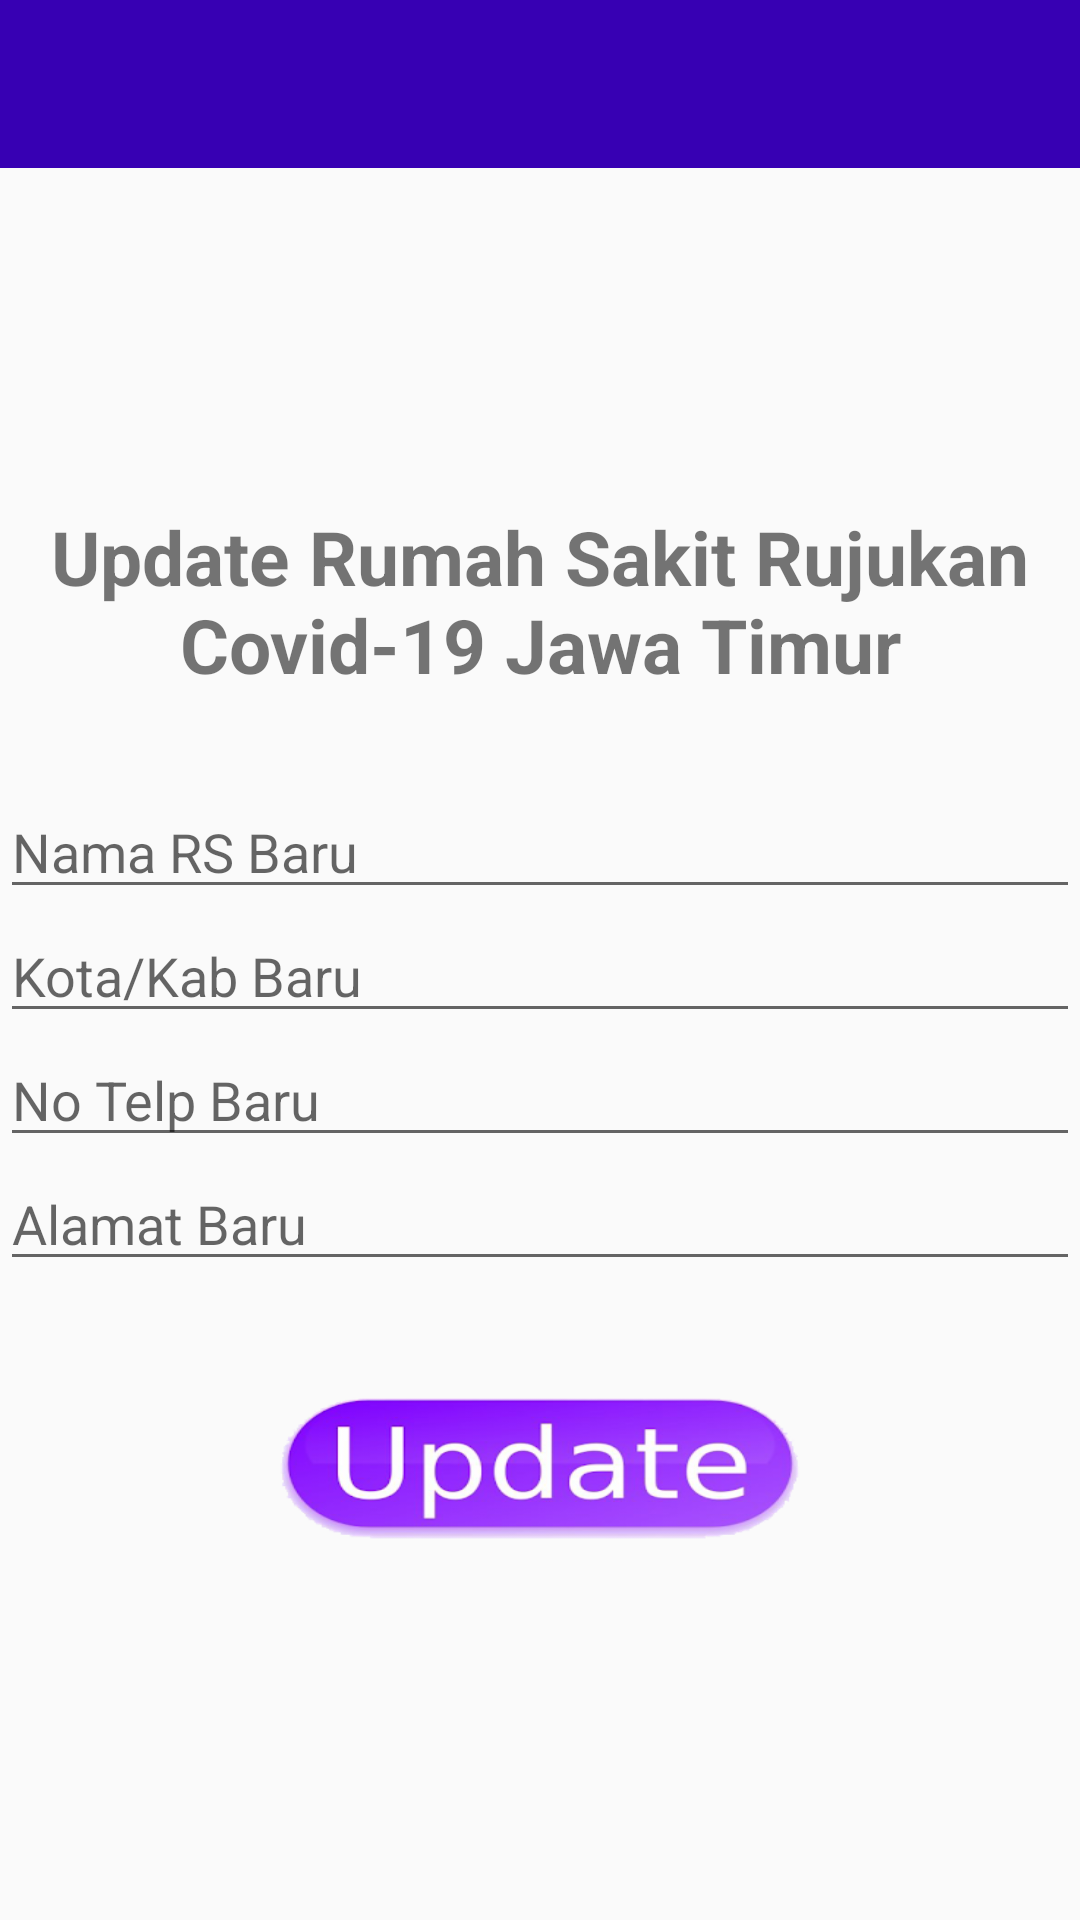

Android layout source for this screen:
<!-- AndroidManifest.xml: application theme Theme.Project_UAS_Kotlin -->
<!-- res/layout/activity_update_data.xml -->
<?xml version="1.0" encoding="utf-8"?>
<LinearLayout xmlns:android="http://schemas.android.com/apk/res/android"
    xmlns:tools="http://schemas.android.com/tools"
    android:layout_width="match_parent"
    android:layout_height="match_parent"
    android:orientation="vertical"
    xmlns:app="http://schemas.android.com/apk/res-auto"
    tools:context=".UpdateData">

    <androidx.appcompat.widget.Toolbar
        android:id="@+id/toolbar"
        android:layout_width="match_parent"
        android:layout_height="?attr/actionBarSize"
        android:background="@color/colorPrimaryDark"
        android:theme="@style/AppBarOverlay"
        app:titleTextColor="@color/white" />

    <LinearLayout
        android:layout_width="match_parent"
        android:layout_height="match_parent"
        android:gravity="center"
        android:orientation="vertical">

        <TextView
            android:layout_width="wrap_content"
            android:layout_height="wrap_content"
            android:text="Update Rumah Sakit Rujukan Covid-19 Jawa Timur"
            android:layout_marginBottom="30dp"
            android:textStyle="bold"
            android:textSize="25dp"
            android:textAlignment="center"/>
        <EditText
            android:id="@+id/new_nama"
            android:layout_width="match_parent"
            android:layout_height="wrap_content"
            android:ems="10"
            android:hint="Nama RS Baru"
            android:inputType="textPersonName" />
        <EditText
            android:id="@+id/new_kota"
            android:layout_width="match_parent"
            android:layout_height="wrap_content"
            android:ems="10"
            android:hint="Kota/Kab Baru"
            android:inputType="textPersonName" />
        <EditText
            android:id="@+id/new_notelp"
            android:layout_width="match_parent"
            android:layout_height="wrap_content"
            android:ems="10"
            android:hint="No Telp Baru"
            android:inputType="number" />
        <EditText
            android:id="@+id/new_alamat"
            android:layout_width="match_parent"
            android:layout_height="wrap_content"
            android:ems="10"
            android:hint="Alamat Baru"
            android:inputType="textPersonName" />
        <Button
            android:id="@+id/update"
            android:layout_width="250dp"
            android:layout_height="75dp"
            android:layout_marginTop="25dp"
            android:background="@drawable/update"/>

    </LinearLayout>
</LinearLayout>
<!-- resources referenced by this layout -->
<resources>
  <!-- drawable update: png bitmap (drawable, 47380 bytes) -->
  <style name="Theme.Project_UAS_Kotlin" parent="Theme.AppCompat.Light.NoActionBar">
          
          <item name="colorPrimary">@color/purple_500</item>
          <item name="colorPrimaryVariant">@color/purple_700</item>
          <item name="colorOnPrimary">@color/white</item>
          
          <item name="colorSecondary">@color/teal_200</item>
          <item name="colorSecondaryVariant">@color/teal_700</item>
          <item name="colorOnSecondary">@color/black</item>
          
          <item name="android:statusBarColor" tools:targetApi="l">?attr/colorPrimaryVariant</item>
          
      </style>
  <!-- not gathered from this repository: default colours our renderer supplied (Android Studio template values) -->
  <color name="purple_500">#FF6200EE</color>
  <color name="purple_700">#FF3700B3</color>
  <color name="teal_200">#FF03DAC5</color>
  <color name="teal_700">#FF018786</color>
  <color name="black">#FF000000</color>
  <color name="white">#FFFFFFFF</color>
  <color name="colorPrimaryDark">#FF3700B3</color>
</resources>
